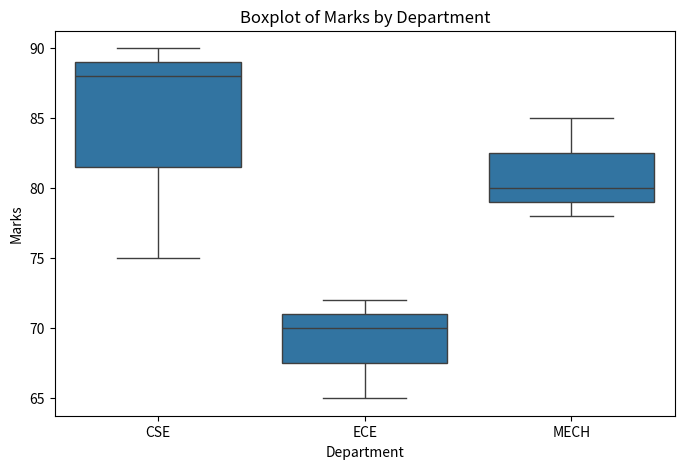
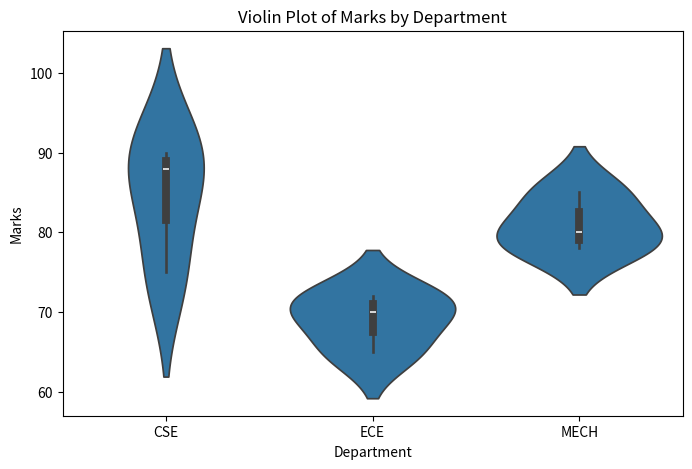

The script that saved these images, in order:
# Import Libraries
import seaborn as sns
import matplotlib.pyplot as plt
import pandas as pd
# Create sample dataset
data = pd.DataFrame({
 'Department': ['CSE','CSE','CSE','ECE','ECE','ECE','MECH','MECH','MECH'],
 'Marks': [75, 88, 90, 65, 70, 72, 80, 85, 78]
})
# Boxplot
plt.figure(figsize=(8,5))
sns.boxplot(x='Department', y='Marks', data=data)
plt.title("Boxplot of Marks by Department")
plt.xlabel("Department")
plt.ylabel("Marks")
plt.show()
# Violin Plot
plt.figure(figsize=(8,5))
sns.violinplot(x='Department', y='Marks', data=data)
plt.title("Violin Plot of Marks by Department")
plt.xlabel("Department")
plt.ylabel("Marks")
plt.show()
